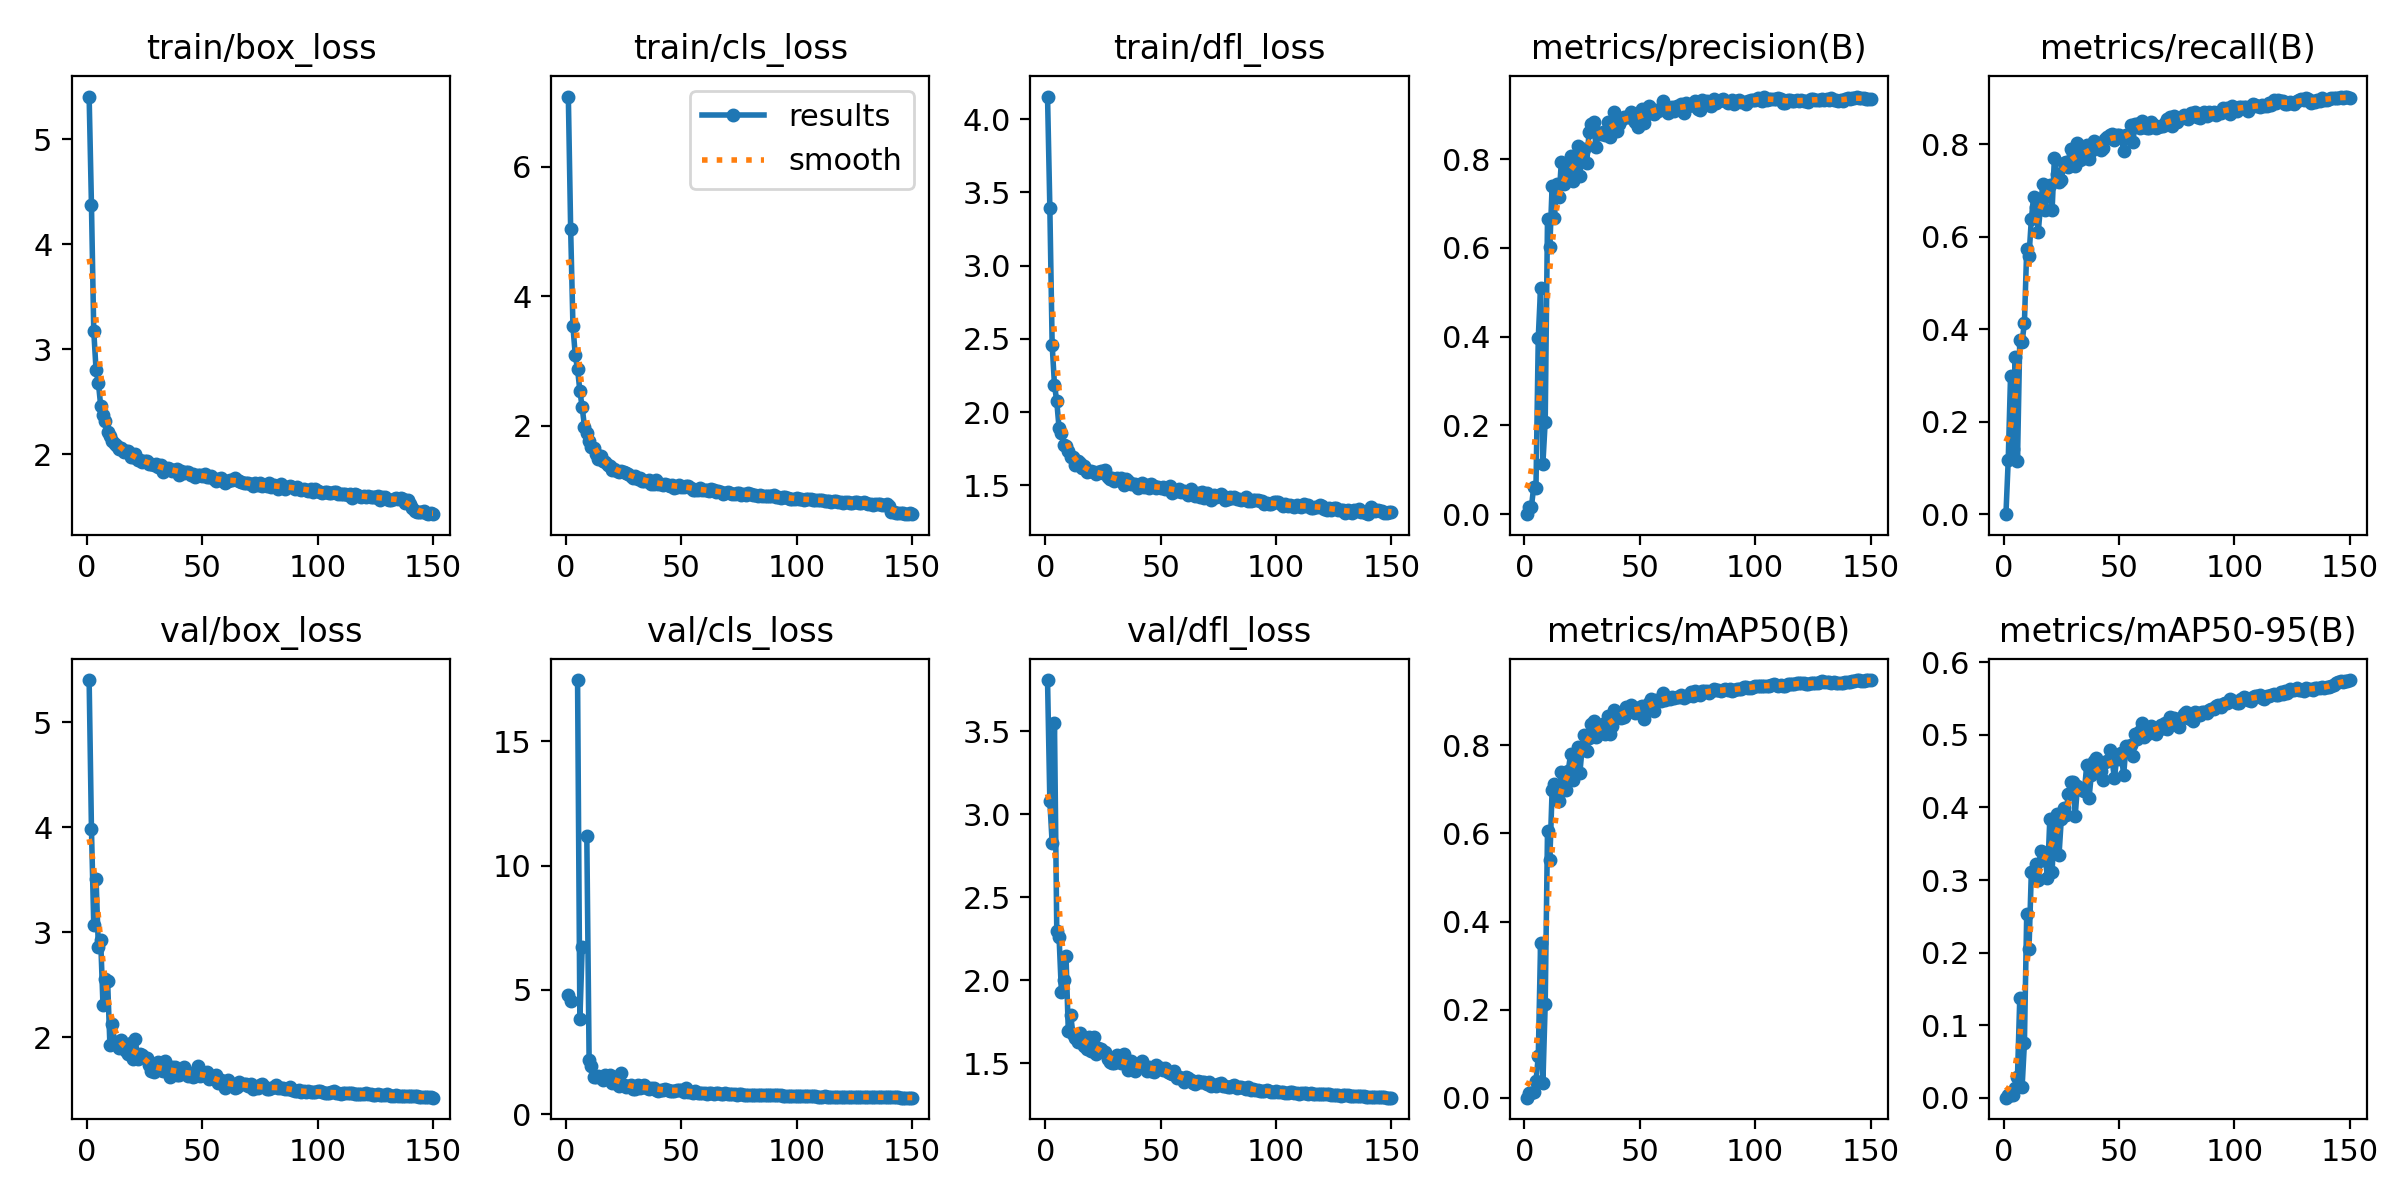

Values plotted in this chart, from the file beside it:
epoch, time, train/box_loss, train/cls_loss, train/dfl_loss, metrics/precision(B), metrics/recall(B), metrics/mAP50(B), metrics/mAP50-95(B), val/box_loss, val/cls_loss, val/dfl_loss, lr/pg0, lr/pg1, lr/pg2
1, 49.19, 5.407, 7.08, 4.154, 0, 0, 0, 0, 5.404, 4.802, 3.81, 0.003946, 0.003946, 0.08422
2, 95.46, 4.378, 5.044, 3.396, 0.01628, 0.118, 0.01097, 0.00383, 3.985, 4.563, 3.081, 0.007896, 0.007896, 0.06817
3, 165, 3.176, 3.534, 2.459, 0.0154, 0.2996, 0.0099, 0.00318, 3.073, inf, 2.828, 0.01179, 0.01179, 0.05206
4, 249.6, 2.801, 3.094, 2.187, 0.06036, 0.1419, 0.01178, 0.00338, 3.512, inf, 3.554, 0.01564, 0.01564, 0.03591
5, 297.2, 2.68, 2.873, 2.072, 0.05961, 0.34, 0.03768, 0.01305, 2.858, 17.47, 2.299, 0.01944, 0.01944, 0.01971
6, 344.3, 2.462, 2.543, 1.888, 0.398, 0.114, 0.09355, 0.02892, 2.929, 3.811, 2.26, 0.01937, 0.01937, 0.01937
7, 394.8, 2.369, 2.286, 1.858, 0.5104, 0.3775, 0.3515, 0.1375, 2.304, 6.714, 1.933, 0.01924, 0.01924, 0.01924
8, 444.8, 2.319, 1.99, 1.778, 0.114, 0.3726, 0.03328, 0.01419, 2.558, inf, 2.001, 0.01911, 0.01911, 0.01911
9, 493, 2.207, 1.895, 1.765, 0.2086, 0.4129, 0.2125, 0.07496, 2.537, 11.21, 2.147, 0.01899, 0.01899, 0.01899
10, 543.8, 2.169, 1.764, 1.736, 0.6647, 0.5724, 0.6055, 0.2528, 1.927, 2.2, 1.693, 0.01886, 0.01886, 0.01886
11, 48.67, 2.123, 1.676, 1.696, 0.6026, 0.5579, 0.5397, 0.2056, 2.126, 1.951, 1.794, 0.01873, 0.01873, 0.01873
12, 94.37, 2.099, 1.653, 1.693, 0.7387, 0.6375, 0.6986, 0.3104, 1.953, 1.505, 1.677, 0.01861, 0.01861, 0.01861
13, 141, 2.078, 1.563, 1.64, 0.6683, 0.6864, 0.7126, 0.3115, 1.937, 1.503, 1.656, 0.01848, 0.01848, 0.01848
14, 187.4, 2.051, 1.486, 1.667, 0.7447, 0.6632, 0.677, 0.3221, 1.894, 1.553, 1.627, 0.01835, 0.01835, 0.01835
15, 234.1, 2.055, 1.53, 1.651, 0.7143, 0.6099, 0.6729, 0.3003, 1.977, 1.504, 1.68, 0.01823, 0.01823, 0.01823
16, 280.7, 2.024, 1.454, 1.62, 0.7942, 0.6681, 0.7397, 0.3393, 1.911, 1.364, 1.641, 0.0181, 0.0181, 0.0181
17, 326.9, 2.025, 1.449, 1.629, 0.7429, 0.7138, 0.7037, 0.3279, 1.867, 1.589, 1.607, 0.01797, 0.01797, 0.01797
18, 373.7, 2.029, 1.396, 1.588, 0.7525, 0.6578, 0.6994, 0.3311, 1.84, 1.516, 1.586, 0.01785, 0.01785, 0.01785
19, 420.1, 1.972, 1.381, 1.596, 0.7777, 0.7091, 0.7427, 0.3033, 1.949, 1.575, 1.659, 0.01772, 0.01772, 0.01772
20, 466.6, 1.977, 1.324, 1.594, 0.8074, 0.7111, 0.7801, 0.3834, 1.794, 1.25, 1.575, 0.01759, 0.01759, 0.01759
21, 513.2, 1.997, 1.341, 1.589, 0.7503, 0.6576, 0.7216, 0.3111, 1.984, 1.497, 1.661, 0.01747, 0.01747, 0.01747
22, 559.6, 1.943, 1.307, 1.574, 0.7779, 0.7708, 0.7784, 0.3802, 1.789, 1.317, 1.557, 0.01734, 0.01734, 0.01734
23, 606.2, 1.943, 1.287, 1.589, 0.83, 0.7355, 0.7954, 0.3904, 1.839, 1.126, 1.593, 0.01721, 0.01721, 0.01721
24, 652.7, 1.929, 1.312, 1.595, 0.7612, 0.7174, 0.7363, 0.3346, 1.833, 1.641, 1.588, 0.01709, 0.01709, 0.01709
25, 698.9, 1.931, 1.293, 1.581, 0.8194, 0.723, 0.7941, 0.3847, 1.806, 1.16, 1.569, 0.01696, 0.01696, 0.01696
26, 745.1, 1.93, 1.275, 1.603, 0.8237, 0.7587, 0.8237, 0.3993, 1.798, 1.109, 1.569, 0.01683, 0.01683, 0.01683
27, 791.5, 1.906, 1.252, 1.556, 0.7915, 0.7605, 0.7867, 0.3895, 1.733, 1.152, 1.529, 0.01671, 0.01671, 0.01671
28, 838.1, 1.907, 1.227, 1.543, 0.8599, 0.7499, 0.8174, 0.4185, 1.677, 1.173, 1.507, 0.01658, 0.01658, 0.01658
29, 884.4, 1.9, 1.199, 1.552, 0.88, 0.7894, 0.8489, 0.4347, 1.671, 1.013, 1.503, 0.01645, 0.01645, 0.01645
30, 930.6, 1.902, 1.225, 1.532, 0.8829, 0.7781, 0.8566, 0.4346, 1.686, 1.015, 1.499, 0.01633, 0.01633, 0.01633
31, 976.8, 1.877, 1.18, 1.55, 0.8275, 0.753, 0.8185, 0.388, 1.761, 1.175, 1.554, 0.0162, 0.0162, 0.0162
32, 1023, 1.897, 1.202, 1.541, 0.8592, 0.8029, 0.8475, 0.4301, 1.688, 1.038, 1.512, 0.01607, 0.01607, 0.01607
33, 1069, 1.831, 1.156, 1.548, 0.856, 0.7648, 0.8369, 0.4271, 1.68, 1.089, 1.501, 0.01595, 0.01595, 0.01595
34, 1116, 1.851, 1.157, 1.503, 0.8619, 0.7799, 0.848, 0.4245, 1.774, 1.16, 1.556, 0.01582, 0.01582, 0.01582
35, 1163, 1.87, 1.15, 1.54, 0.8541, 0.7694, 0.8255, 0.4231, 1.68, 1.042, 1.506, 0.01569, 0.01569, 0.01569
36, 1209, 1.863, 1.172, 1.527, 0.8833, 0.7974, 0.8661, 0.4581, 1.621, 1.027, 1.46, 0.01557, 0.01557, 0.01557
37, 1255, 1.842, 1.11, 1.507, 0.8496, 0.7681, 0.8267, 0.4129, 1.716, 1.056, 1.512, 0.01544, 0.01544, 0.01544
38, 1302, 1.851, 1.108, 1.508, 0.8702, 0.7862, 0.8447, 0.4452, 1.721, 1.053, 1.499, 0.01531, 0.01531, 0.01531
39, 1348, 1.856, 1.164, 1.507, 0.9065, 0.8073, 0.8806, 0.4645, 1.64, 0.9855, 1.457, 0.01519, 0.01519, 0.01519
40, 1394, 1.802, 1.105, 1.483, 0.8639, 0.8016, 0.8739, 0.4678, 1.639, 0.9337, 1.48, 0.01506, 0.01506, 0.01506
41, 1441, 1.835, 1.099, 1.504, 0.8786, 0.8, 0.8717, 0.4494, 1.659, 0.9929, 1.489, 0.01493, 0.01493, 0.01493
42, 1487, 1.816, 1.097, 1.512, 0.8888, 0.787, 0.8619, 0.4507, 1.721, 0.9805, 1.513, 0.01481, 0.01481, 0.01481
43, 1534, 1.828, 1.11, 1.485, 0.8952, 0.7913, 0.8637, 0.4385, 1.673, 1.032, 1.485, 0.01468, 0.01468, 0.01468
44, 1580, 1.829, 1.095, 1.503, 0.8954, 0.811, 0.8869, 0.4628, 1.629, 0.9596, 1.457, 0.01455, 0.01455, 0.01455
45, 1627, 1.805, 1.073, 1.481, 0.8945, 0.8165, 0.8794, 0.4636, 1.658, 0.941, 1.476, 0.01443, 0.01443, 0.01443
46, 1673, 1.809, 1.095, 1.51, 0.9057, 0.8201, 0.8908, 0.4795, 1.624, 0.9162, 1.457, 0.0143, 0.0143, 0.0143
47, 1720, 1.786, 1.047, 1.492, 0.8905, 0.8228, 0.8804, 0.4653, 1.635, 0.923, 1.449, 0.01417, 0.01417, 0.01417
48, 1766, 1.798, 1.057, 1.481, 0.8834, 0.8089, 0.8729, 0.4402, 1.724, 0.9884, 1.492, 0.01405, 0.01405, 0.01405
49, 1812, 1.8, 1.088, 1.49, 0.873, 0.8201, 0.8794, 0.4685, 1.628, 0.9792, 1.463, 0.01392, 0.01392, 0.01392
50, 1859, 1.792, 1.065, 1.481, 0.9049, 0.8192, 0.8882, 0.4668, 1.636, 0.9789, 1.47, 0.01379, 0.01379, 0.01379
51, 1906, 1.811, 1.064, 1.49, 0.913, 0.8163, 0.8905, 0.4744, 1.64, 0.9114, 1.461, 0.01367, 0.01367, 0.01367
52, 1952, 1.78, 1.07, 1.477, 0.8817, 0.7853, 0.8599, 0.4441, 1.665, 1.034, 1.47, 0.01354, 0.01354, 0.01354
53, 1998, 1.782, 1.07, 1.483, 0.9019, 0.819, 0.8904, 0.4844, 1.603, 0.8837, 1.447, 0.01341, 0.01341, 0.01341
54, 2044, 1.792, 1.038, 1.494, 0.9204, 0.8152, 0.8963, 0.4828, 1.624, 0.8754, 1.444, 0.01329, 0.01329, 0.01329
55, 2090, 1.767, 1.017, 1.448, 0.9116, 0.8421, 0.9061, 0.4855, 1.602, 0.8685, 1.434, 0.01316, 0.01316, 0.01316
56, 2136, 1.746, 1.017, 1.471, 0.9025, 0.8054, 0.8783, 0.4709, 1.642, 0.936, 1.454, 0.01303, 0.01303, 0.01303
57, 2183, 1.762, 1.018, 1.462, 0.9105, 0.8439, 0.9028, 0.5007, 1.565, 0.861, 1.409, 0.01291, 0.01291, 0.01291
58, 2229, 1.775, 1.039, 1.476, 0.9088, 0.8436, 0.9001, 0.4943, 1.591, 0.8528, 1.419, 0.01278, 0.01278, 0.01278
59, 2275, 1.742, 1.006, 1.455, 0.9131, 0.8361, 0.9011, 0.5054, 1.563, 0.8685, 1.41, 0.01265, 0.01265, 0.01265
60, 2322, 1.728, 1.007, 1.457, 0.9298, 0.851, 0.9185, 0.5164, 1.52, 0.8344, 1.387, 0.01253, 0.01253, 0.01253
... 90 more rows
